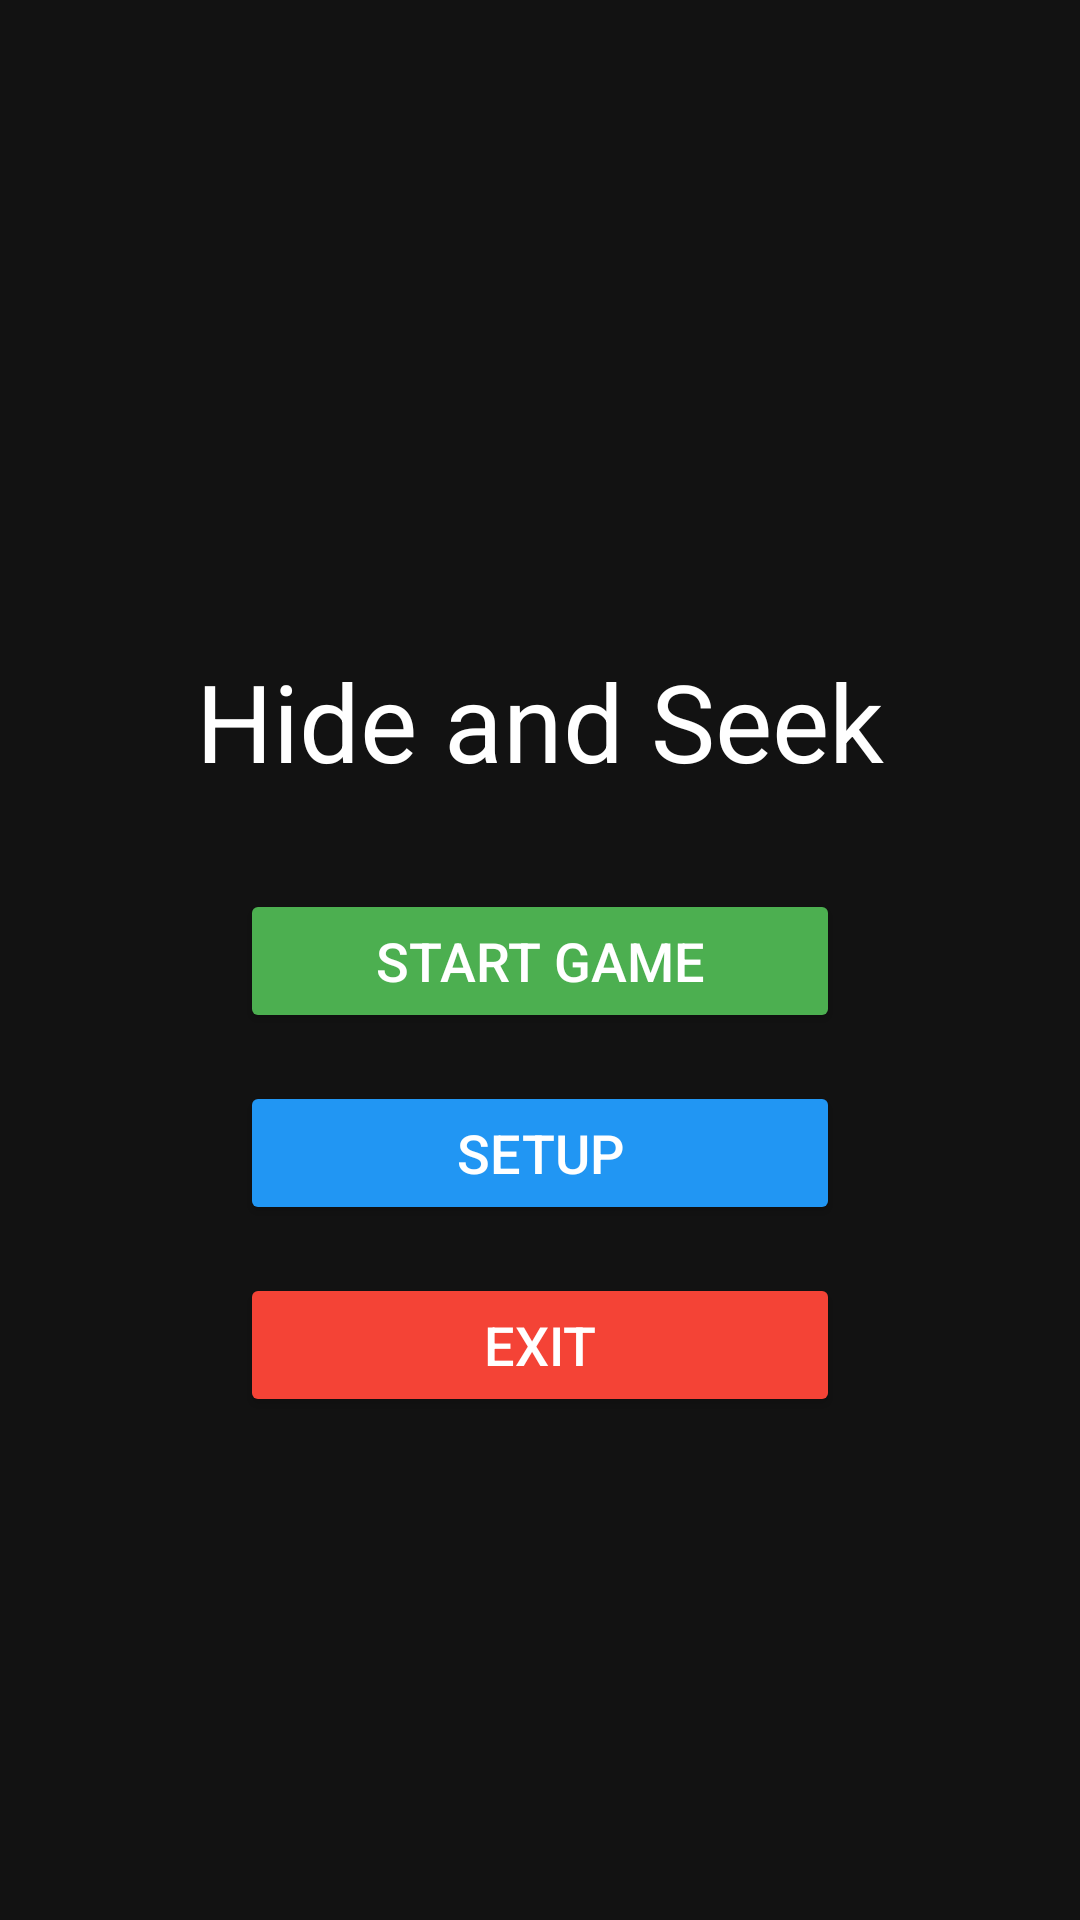

Layout XML and referenced resources for this Android screen:
<!-- AndroidManifest.xml: application theme Theme.Hide_And_Seek -->
<!-- res/layout/activity_main.xml -->
<?xml version="1.0" encoding="utf-8"?>
<androidx.constraintlayout.widget.ConstraintLayout xmlns:android="http://schemas.android.com/apk/res/android"
    xmlns:app="http://schemas.android.com/apk/res-auto"
    xmlns:tools="http://schemas.android.com/tools"
    android:id="@+id/main"
    android:layout_width="match_parent"
    android:layout_height="match_parent"
    android:background="#121212"
    tools:context=".MainActivity">

    <LinearLayout
        android:id="@+id/menuLayout"
        android:layout_width="wrap_content"
        android:layout_height="wrap_content"
        android:orientation="vertical"
        android:gravity="center_horizontal"
        app:layout_constraintTop_toTopOf="parent"
        app:layout_constraintBottom_toBottomOf="parent"
        app:layout_constraintStart_toStartOf="parent"
        app:layout_constraintEnd_toEndOf="parent">

    <TextView
        android:id="@+id/titleText"
        android:layout_width="wrap_content"
        android:layout_height="wrap_content"
        android:text="Hide and Seek"
        android:textColor="#FFFFFF"
        android:textSize="36sp"
        app:layout_constraintTop_toTopOf="parent"
        app:layout_constraintStart_toStartOf="parent"
        app:layout_constraintEnd_toEndOf="parent"
        app:layout_constraintBottom_toTopOf="@+id/startButton"
        app:layout_constraintVertical_chainStyle="packed"
        android:layout_marginTop="48dp" />

    <Button
        android:id="@+id/startButton"
        android:layout_width="200dp"
        android:layout_height="wrap_content"
        android:text="Start Game"
        android:textSize="18sp"
        android:textColor="#FFFFFF"
        android:backgroundTint="#4CAF50"
        app:layout_constraintTop_toBottomOf="@id/titleText"
        app:layout_constraintStart_toStartOf="parent"
        app:layout_constraintEnd_toEndOf="parent"
        android:layout_marginTop="32dp" />

    <Button
        android:id="@+id/setupButton"
        android:layout_width="200dp"
        android:layout_height="wrap_content"
        android:text="Setup"
        android:textSize="18sp"
        android:textColor="#FFFFFF"
        android:backgroundTint="#2196F3"
        app:layout_constraintTop_toBottomOf="@id/startButton"
        app:layout_constraintStart_toStartOf="parent"
        app:layout_constraintEnd_toEndOf="parent"
        android:layout_marginTop="16dp" />

    <Button
        android:id="@+id/exitButton"
        android:layout_width="200dp"
        android:layout_height="wrap_content"
        android:text="Exit"
        android:textSize="18sp"
        android:textColor="#FFFFFF"
        android:backgroundTint="#F44336"
        app:layout_constraintTop_toBottomOf="@id/setupButton"
        app:layout_constraintStart_toStartOf="parent"
        app:layout_constraintEnd_toEndOf="parent"
        android:layout_marginTop="16dp" />

    </LinearLayout>

</androidx.constraintlayout.widget.ConstraintLayout>
<!-- resources referenced by this layout -->
<resources>
  <style name="Theme.Hide_And_Seek" parent="Base.Theme.Hide_And_Seek" />
  <style name="Base.Theme.Hide_And_Seek" parent="Theme.Material3.DayNight.NoActionBar">
          
          
      </style>
</resources>
